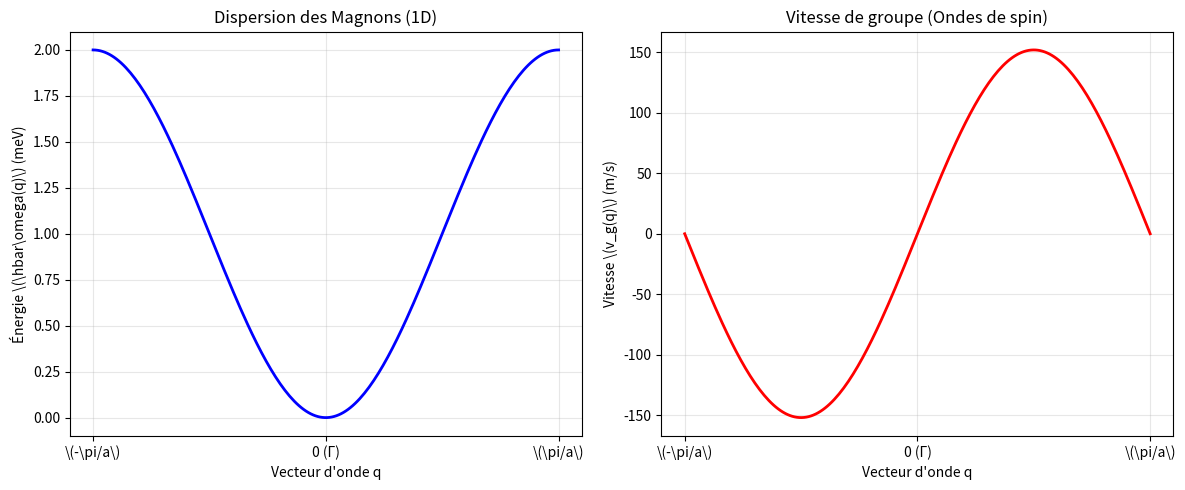

Here is the Python script that generated this plot:
"""
V100 — Dispersion des Magnons 1D (Ondes de spin)
Test d'un modèle de Heisenberg ferromagnétique 1D (Approximation linéaire).
Audit physique : Prise en compte de la constante de Planck réduite (hbar) 
pour le calcul de la vitesse physique en m/s.
"""
import matplotlib
matplotlib.use('Agg') # Pour Termux / serveur sans affichage
import numpy as np
import matplotlib.pyplot as plt

# ==========================================
# 1. PARAMÈTRES PHYSIQUES ET CONSTANTES
# ==========================================
J = 1.0       # Constante de couplage d'échange (meV)
S = 0.5       # Spin (1/2 pour un électron)
a = 1.0       # Distance inter-atomique (Angström)
N = 200       # Nombre de points

# Constante de Planck réduite en meV·s
HBAR_MEV_S = 6.582119569e-13 
# Conversion Angström -> mètres
A_TO_M = 1e-10

# ==========================================
# 2. CALCUL DE LA DISPERSION
# ==========================================
q = np.linspace(-np.pi/a, np.pi/a, N)

# Relation de dispersion : E(q) = 2JS(1 - cos(qa)) [en meV]
E_q = 2 * J * S * (1 - np.cos(q * a))

# Pente énergétique : dE/dq = 2JSa sin(qa) [en meV·Å]
dE_dq = 2 * J * S * a * np.sin(q * a)

# Vitesse physique : v = (1/hbar) * dE/dq
v_g_physique = (dE_dq / HBAR_MEV_S) * A_TO_M

# ==========================================
# 3. AFFICHAGE DES RÉSULTATS
# ==========================================
print("========================================")
print("V100 — DISPERSION DES MAGNONS (1D)")
print("========================================")
print(f"Couplage J = {J} meV, Spin S = {S}")
print(f"Énergie max (bord de zone) : {E_q.max():.4f} meV")
print(f"Pente énergétique max : {np.max(np.abs(dE_dq)):.4f} meV·Å")
print(f"Vitesse physique max : {np.max(np.abs(v_g_physique)):.2f} m/s")
print("Note : À q=0 (Gamma), E=0 et v=0 (Dispersion quadratique)")
print("========================================")

# ==========================================
# 4. VISUALISATION
# ==========================================
fig, (ax1, ax2) = plt.subplots(1, 2, figsize=(12, 5))

# Panneau 1 : Dispersion E(q)
ax1.plot(q, E_q, 'b-', lw=2)
ax1.set_title("Dispersion des Magnons (1D)")
ax1.set_xlabel("Vecteur d'onde q")
ax1.set_ylabel(r"Énergie \(\hbar\omega(q)\) (meV)")
ax1.set_xticks([-np.pi/a, 0, np.pi/a])
ax1.set_xticklabels([r'\(-\pi/a\)', '0 (Γ)', r'\(\pi/a\)'])
ax1.grid(True, alpha=0.3)

# Panneau 2 : Vitesse de groupe physique
ax2.plot(q, v_g_physique, 'r-', lw=2)
ax2.set_title("Vitesse de groupe (Ondes de spin)")
ax2.set_xlabel("Vecteur d'onde q")
ax2.set_ylabel(r"Vitesse \(v_g(q)\) (m/s)")
ax2.set_xticks([-np.pi/a, 0, np.pi/a])
ax2.set_xticklabels([r'\(-\pi/a\)', '0 (Γ)', r'\(\pi/a\)'])
ax2.grid(True, alpha=0.3)

plt.tight_layout()
plt.savefig("v100_magnon_dispersion.png", dpi=150)
print("Figure sauvegardée : v100_magnon_dispersion.png")
